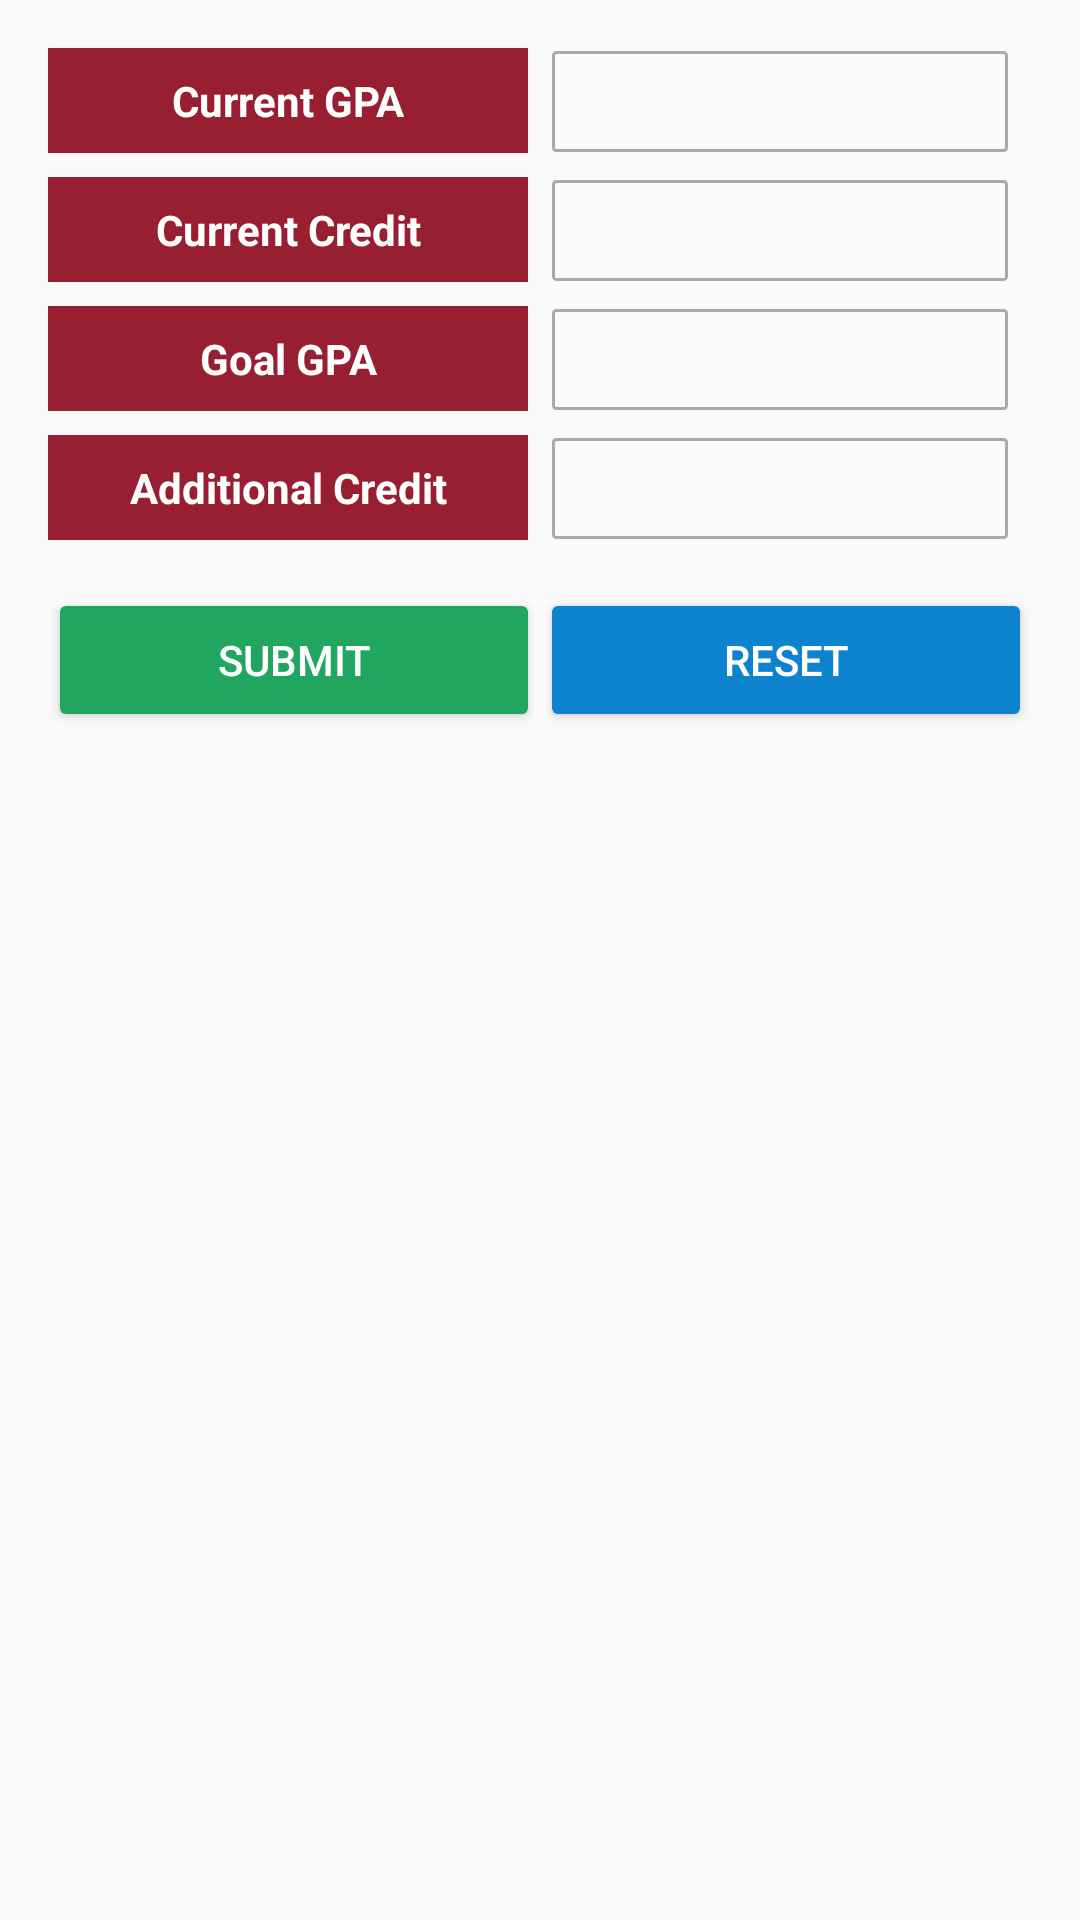

Produce the Android XML layout that renders to this screen, including the resource entries it uses.
<!-- AndroidManifest.xml: application theme AppTheme -->
<!-- res/layout/fragment_item_two.xml -->
<RelativeLayout xmlns:android="http://schemas.android.com/apk/res/android"
                xmlns:tools="http://schemas.android.com/tools"
                android:layout_width="match_parent"
                android:layout_height="match_parent"
                tools:context="com.ameet.gpa.ItemTwoFragment">

    <android.support.v4.widget.NestedScrollView
        xmlns:android="http://schemas.android.com/apk/res/android"
        android:layout_width="match_parent"
        android:layout_height="match_parent"
        android:padding="16dp" >
        <LinearLayout
            android:layout_width="match_parent"
            android:layout_height="wrap_content"
            android:orientation="vertical">
            <LinearLayout
                android:layout_width="match_parent"
                android:layout_height="wrap_content"
                android:orientation="horizontal"
                android:paddingBottom="8dp">
                <LinearLayout
                    android:layout_width="match_parent"
                    android:layout_height="wrap_content"
                    android:orientation="horizontal"
                    android:layout_weight="0.5"
                    android:layout_marginRight="8dp">
                    <TextView
                        style="@style/DarkBackground"
                        android:layout_width="match_parent"
                        android:layout_height="wrap_content"
                        android:layout_weight="0.5"
                        android:paddingTop="8dp"
                        android:paddingBottom="8dp"
                        android:gravity="center"
                        android:text="Current GPA" />
                    <EditText
                        android:id="@+id/curr_gpa"
                        android:layout_width="match_parent"
                        android:layout_height="wrap_content"
                        android:gravity="center"
                        android:textSize="13sp"
                        android:paddingTop="8dp"
                        android:paddingBottom="8dp"
                        android:inputType="numberDecimal"
                        android:background="@drawable/border"
                        android:textColor="@android:color/black"
                        android:layout_marginLeft="8dp"
                        android:layout_weight="0.5" />
                </LinearLayout>
            </LinearLayout>
            <LinearLayout
                android:layout_width="match_parent"
                android:layout_height="wrap_content"
                android:orientation="horizontal"
                android:layout_weight="0.5"
                android:layout_marginRight="8dp"
                android:paddingBottom="8dp">
                <TextView
                    style="@style/DarkBackground"
                    android:layout_width="match_parent"
                    android:layout_height="wrap_content"
                    android:layout_weight="0.5"
                    android:paddingTop="8dp"
                    android:paddingBottom="8dp"
                    android:gravity="center"
                    android:text="Current Credit" />
                <EditText
                    android:id="@+id/curr_credt"
                    android:layout_width="match_parent"
                    android:layout_height="wrap_content"
                    android:gravity="center"
                    android:textSize="13sp"
                    android:paddingTop="8dp"
                    android:paddingBottom="8dp"
                    android:inputType="number"
                    android:background="@drawable/border"
                    android:textColor="@android:color/black"
                    android:layout_marginLeft="8dp"
                    android:layout_weight="0.5" />
            </LinearLayout>
            <LinearLayout
                android:layout_width="match_parent"
                android:layout_height="wrap_content"
                android:orientation="horizontal"
                android:layout_weight="0.5"
                android:layout_marginRight="8dp"
                android:paddingBottom="8dp">
                <TextView
                    style="@style/DarkBackground"
                    android:layout_width="match_parent"
                    android:layout_height="wrap_content"
                    android:layout_weight="0.5"
                    android:paddingTop="8dp"
                    android:paddingBottom="8dp"
                    android:gravity="center"
                    android:text="Goal GPA" />
                <EditText
                    android:id="@+id/goal_gpa"
                    android:layout_width="match_parent"
                    android:layout_height="wrap_content"
                    android:gravity="center"
                    android:textSize="13sp"
                    android:paddingTop="8dp"
                    android:paddingBottom="8dp"
                    android:inputType="numberDecimal"
                    android:background="@drawable/border"
                    android:textColor="@android:color/black"
                    android:layout_marginLeft="8dp"
                    android:layout_weight="0.5" />
            </LinearLayout>
            <LinearLayout
                android:layout_width="match_parent"
                android:layout_height="wrap_content"
                android:orientation="horizontal"
                android:layout_weight="0.5"
                android:layout_marginRight="8dp"
                android:paddingBottom="8dp">
                <TextView
                    style="@style/DarkBackground"
                    android:layout_width="match_parent"
                    android:layout_height="wrap_content"
                    android:layout_weight="0.5"
                    android:paddingTop="8dp"
                    android:paddingBottom="8dp"
                    android:gravity="center"
                    android:text="Additional Credit" />
                <EditText
                    android:id="@+id/goal_credt"
                    android:layout_width="match_parent"
                    android:layout_height="wrap_content"
                    android:gravity="center"
                    android:textSize="13sp"
                    android:paddingTop="8dp"
                    android:paddingBottom="8dp"
                    android:inputType="number"
                    android:background="@drawable/border"
                    android:textColor="@android:color/black"
                    android:layout_marginLeft="8dp"
                    android:layout_weight="0.5" />
            </LinearLayout>


            <LinearLayout
                android:layout_width="match_parent"
                android:layout_height="wrap_content"
                android:orientation="horizontal">
                <Button
                    android:id="@+id/calculate1"
                    android:layout_width="match_parent"
                    android:layout_height="wrap_content"
                    android:layout_marginTop="8dp"
                    android:backgroundTint="@color/colorButton1"
                    android:layout_weight="0.5"
                    android:textColor="@android:color/white"
                    android:text="SUBMIT"/>
                <Button
                    android:id="@+id/reset1"
                    android:layout_width="match_parent"
                    android:layout_height="wrap_content"
                    android:layout_marginTop="8dp"
                    android:backgroundTint="@color/colorButton2"
                    android:layout_weight="0.5"
                    android:textColor="@android:color/white"
                    android:text="RESET"/>
            </LinearLayout>
            <TextView
                android:id="@+id/desired_gpa"
                android:layout_width="match_parent"
                android:layout_height="wrap_content"
                android:textAllCaps="true"
                android:textStyle="bold"
                android:textColor="@color/colorPrimaryDark"
                android:gravity="center"
                android:backgroundTint="@color/colorAlertSuccess"
                android:layout_marginTop="8dp"/>
        </LinearLayout>
    </android.support.v4.widget.NestedScrollView>
</RelativeLayout>
<!-- resources referenced by this layout -->
<resources>
  <color name="colorAlertSuccess">#D3F6E4</color>
  <color name="colorButton1">#21a660</color>
  <color name="colorButton2">#0E83CD</color>
  <color name="colorPrimaryDark">#444444</color>
  <!-- drawable border (drawable) -->
  <?xml version="1.0" encoding="utf-8"?>
  
  <shape xmlns:android="http://schemas.android.com/apk/res/android"
  android:shape="rectangle" >
  
  
  <solid
      android:color="@android:color/transparent" >
  </solid>
  
  
  <stroke
      android:width="1dp"
      android:color="@android:color/darker_gray" >
  </stroke>
  
  
  <corners
      android:radius="1dp"   >
  </corners>
  
  </shape>
  <style name="DarkBackground">
          <item name="android:textColor">@android:color/white</item>
          <item name="android:background">@color/colorPrimary</item>
          <item name="android:textStyle">bold</item>
          <item name="android:paddingLeft">12dp</item>
          <item name="android:paddingRight">12dp</item>
          <item name="android:paddingTop">8dp</item>
          <item name="android:paddingBottom">8dp</item>
          <item name="android:gravity">center</item>
      </style>
  <style name="AppTheme" parent="Theme.AppCompat.Light.DarkActionBar">
          
          <item name="colorPrimary">@color/colorPrimary</item>
          <item name="colorPrimaryDark">@color/colorPrimaryDark</item>
          <item name="colorAccent">@color/colorAccent</item>
      </style>
  <color name="colorPrimary">#981e32</color>
  <color name="colorAccent">#eaab00</color>
</resources>
